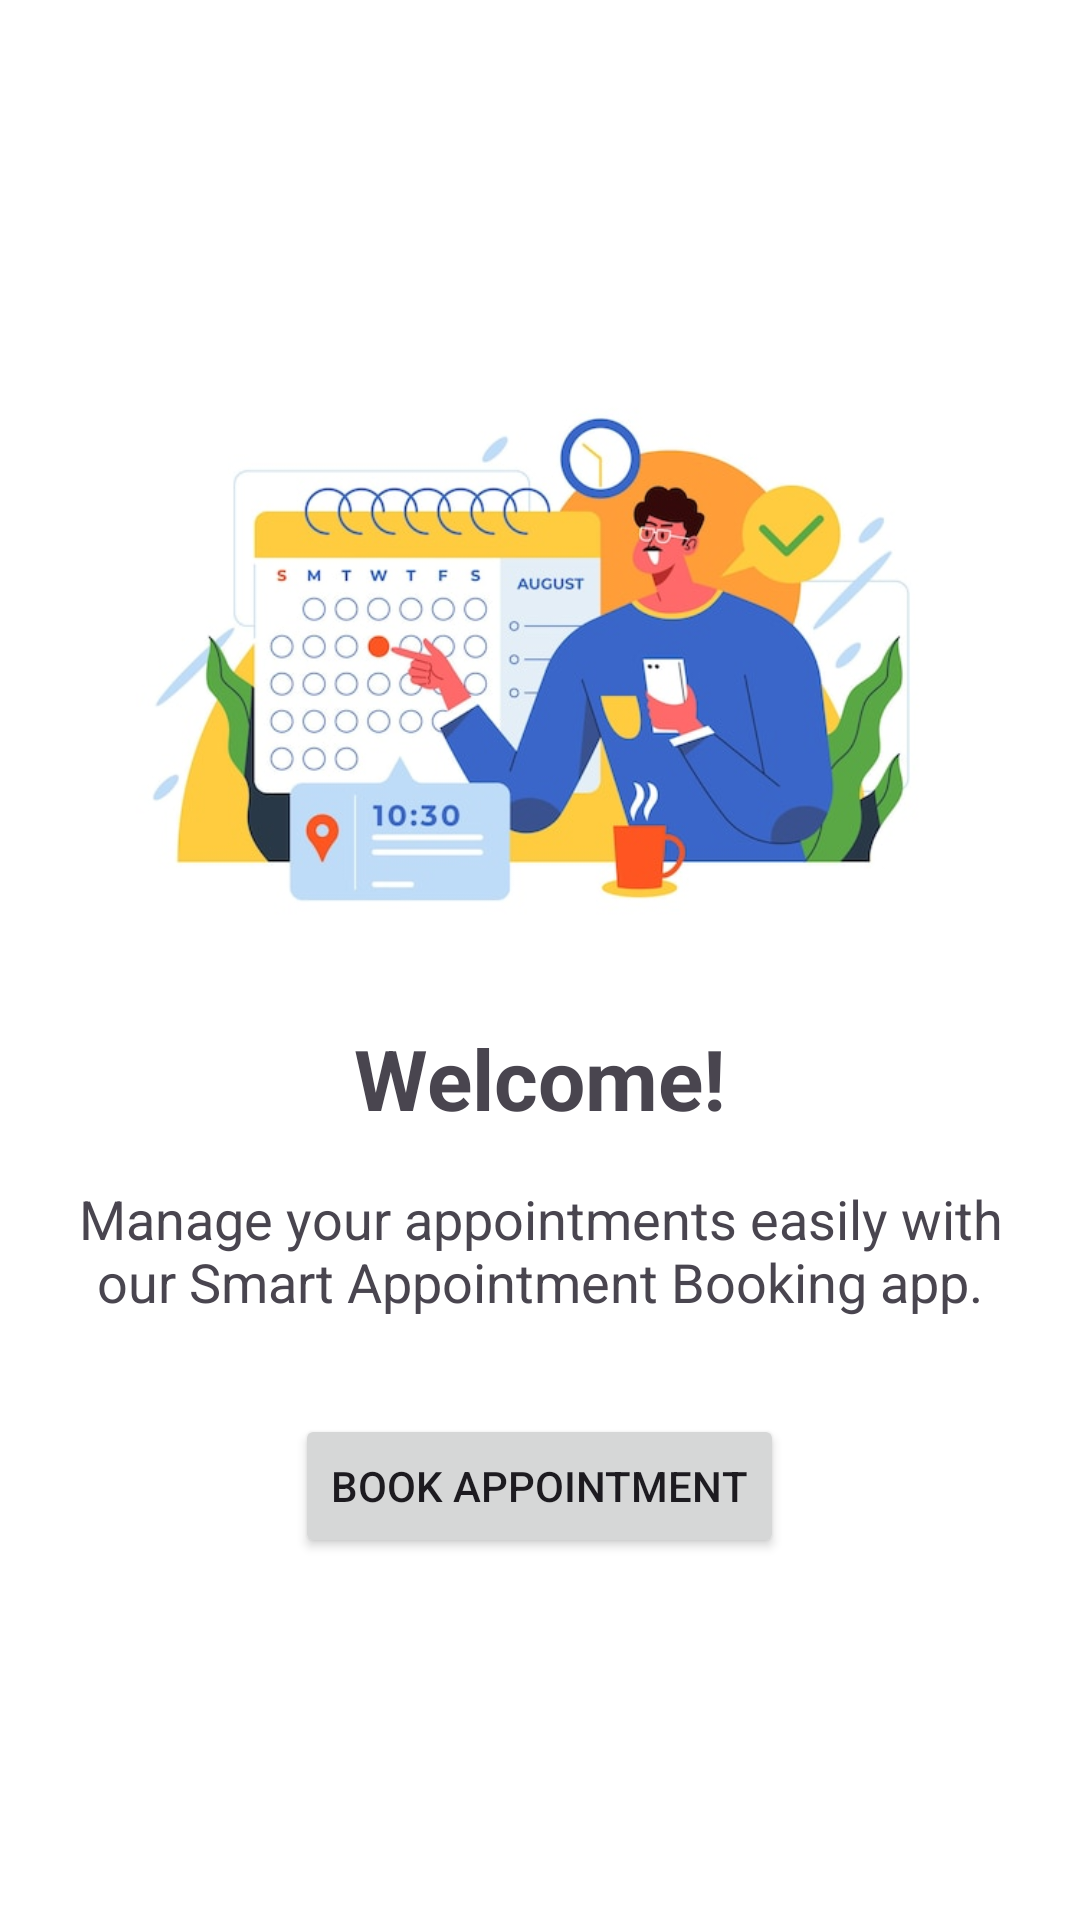

Write the Android layout XML for this screen, with the resource values it uses.
<!-- AndroidManifest.xml: application theme Theme.BookingApp -->
<!-- res/layout/activity_main.xml -->
<?xml version="1.0" encoding="utf-8"?>
<LinearLayout xmlns:android="http://schemas.android.com/apk/res/android"
    android:layout_width="match_parent"
    android:layout_height="match_parent"
    android:gravity="center"
    android:orientation="vertical"
    android:padding="20dp">

    <ImageView
        android:layout_width="match_parent"
        android:layout_height="200dp"
        android:layout_marginBottom="20dp"
        android:src="@drawable/appointment_splash"
        android:contentDescription="Main Banner" />

    <TextView
        android:layout_width="wrap_content"
        android:layout_height="wrap_content"
        android:text="Welcome!"
        android:textSize="28sp"
        android:textStyle="bold" />

    <TextView
        android:layout_width="wrap_content"
        android:layout_height="wrap_content"
        android:layout_marginTop="16dp"
        android:text="Manage your appointments easily with our Smart Appointment Booking app."
        android:textAlignment="center"
        android:textSize="18sp" />

    <Button
        android:id="@+id/btnBookAppointment"
        android:layout_width="wrap_content"
        android:layout_height="wrap_content"
        android:layout_marginTop="32dp"
        android:text="Book Appointment" />

</LinearLayout>
<!-- resources referenced by this layout -->
<resources>
  <!-- drawable appointment_splash: jpg bitmap (drawable, 48463 bytes) -->
  <style name="Theme.BookingApp" parent="Base.Theme.BookingApp" />
  <style name="Base.Theme.BookingApp" parent="Theme.Material3.DayNight.NoActionBar">
          
          <item name="android:windowBackground">@color/white</item>
      </style>
  <!-- not gathered from this repository: default colours our renderer supplied (Android Studio template values) -->
  <color name="white">#FFFFFFFF</color>
</resources>
